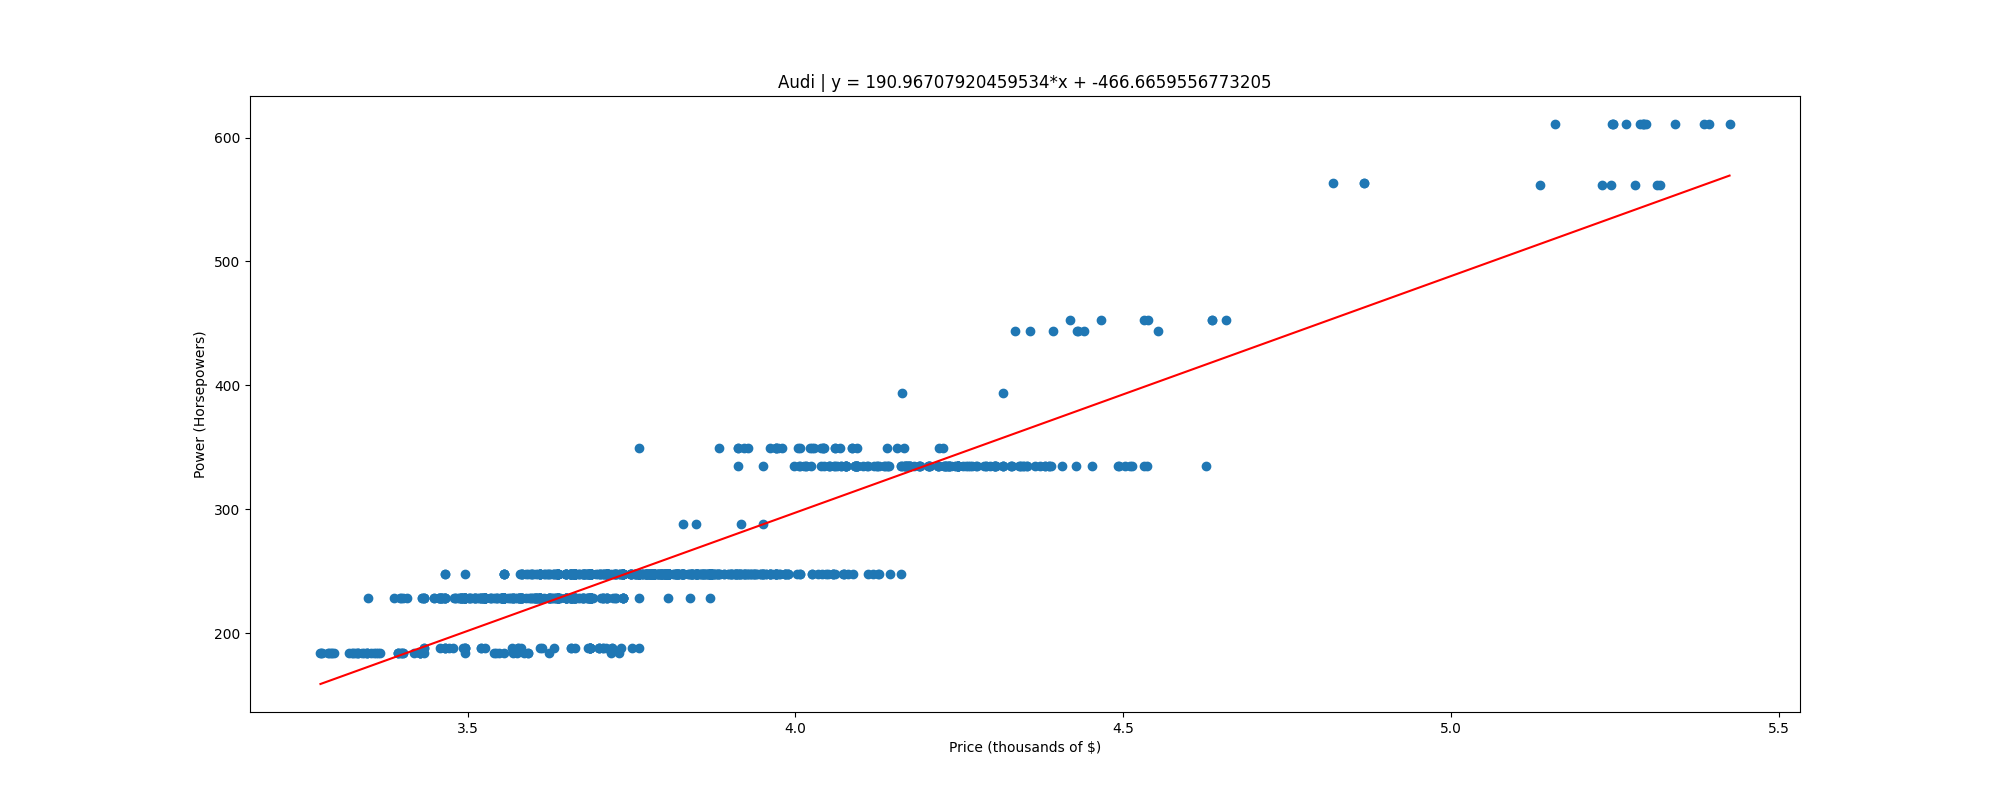

The data file committed next to this chart (first rows):
, price, power
0, 3.275, 184.0
1, 3.277, 184.0
2, 3.277, 184.0
3, 3.286, 184.0
4, 3.289, 184.0
5, 3.292, 184.0
6, 3.293, 184.0
7, 3.296, 184.0
8, 3.32, 184.0
9, 3.324, 184.0
10, 3.325, 184.0
11, 3.329, 184.0
12, 3.332, 184.0
13, 3.332, 184.0
14, 3.332, 184.0
15, 3.339, 184.0
16, 3.341, 184.0
17, 3.346, 184.0
18, 3.346, 184.0
19, 3.346, 184.0
20, 3.348, 228.0
21, 3.353, 184.0
22, 3.357, 184.0
23, 3.36, 184.0
24, 3.363, 184.0
25, 3.367, 184.0
26, 3.387, 228.0
27, 3.394, 184.0
28, 3.394, 184.0
29, 3.395, 184.0
30, 3.397, 228.0
31, 3.398, 184.0
32, 3.398, 228.0
33, 3.398, 184.0
34, 3.401, 228.0
35, 3.401, 184.0
36, 3.401, 184.0
37, 3.407, 228.0
38, 3.418, 184.0
39, 3.427, 184.0
40, 3.427, 184.0
41, 3.427, 184.0
42, 3.427, 184.0
43, 3.431, 228.0
44, 3.431, 228.0
45, 3.434, 184.0
46, 3.434, 228.0
47, 3.434, 228.0
48, 3.434, 228.0
49, 3.434, 188.0
50, 3.434, 188.0
51, 3.448, 228.0
52, 3.449, 228.0
53, 3.456, 228.0
54, 3.457, 228.0
55, 3.457, 228.0
56, 3.458, 228.0
57, 3.459, 188.0
58, 3.459, 228.0
59, 3.459, 228.0
... 977 more rows
